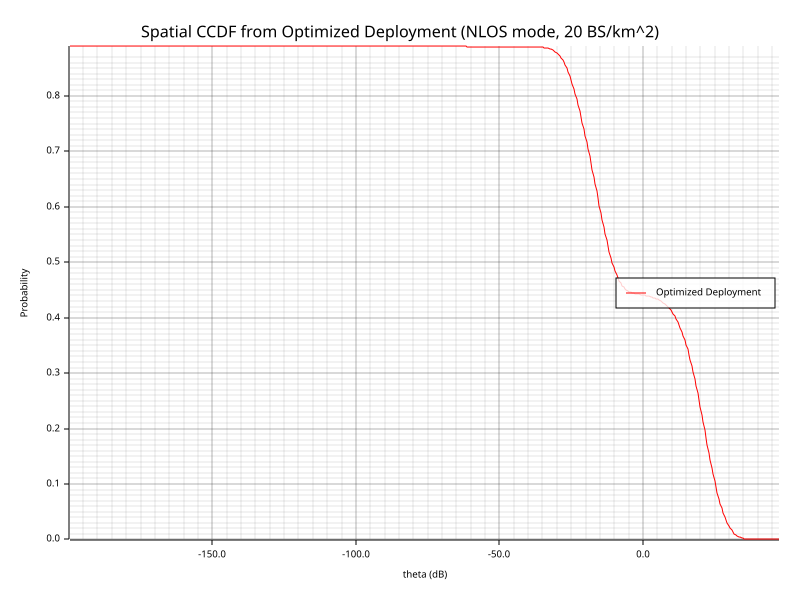

The file beside this chart, header and first rows:
theta, probability
-199.8, 0.8889
-199.3, 0.8889
-198.8, 0.8889
-198.3, 0.8889
-197.8, 0.8889
-197.3, 0.8889
-196.8, 0.8889
-196.3, 0.8889
-195.8, 0.8889
-195.3, 0.8889
-194.8, 0.8889
-194.3, 0.8889
-193.8, 0.8889
-193.3, 0.8889
-192.8, 0.8889
-192.3, 0.8889
-191.8, 0.8889
-191.3, 0.8889
-190.8, 0.8889
-190.3, 0.8889
-189.9, 0.8889
-189.4, 0.8889
-188.9, 0.8889
-188.4, 0.8889
-187.9, 0.8889
-187.4, 0.8889
-186.9, 0.8889
-186.4, 0.8889
-185.9, 0.8889
-185.4, 0.8889
-184.9, 0.8889
-184.4, 0.8889
-183.9, 0.8889
-183.4, 0.8889
-182.9, 0.8889
-182.4, 0.8889
-181.9, 0.8889
-181.4, 0.8889
-180.9, 0.8889
-180.5, 0.8889
-180, 0.8889
-179.5, 0.8889
-179, 0.8889
-178.5, 0.8889
-178, 0.8889
-177.5, 0.8889
-177, 0.8889
-176.5, 0.8889
-176, 0.8889
-175.5, 0.8889
-175, 0.8889
-174.5, 0.8889
-174, 0.8889
-173.5, 0.8889
-173, 0.8889
-172.5, 0.8889
-172, 0.8889
-171.5, 0.8889
-171, 0.8889
-170.6, 0.8889
... 440 more rows
